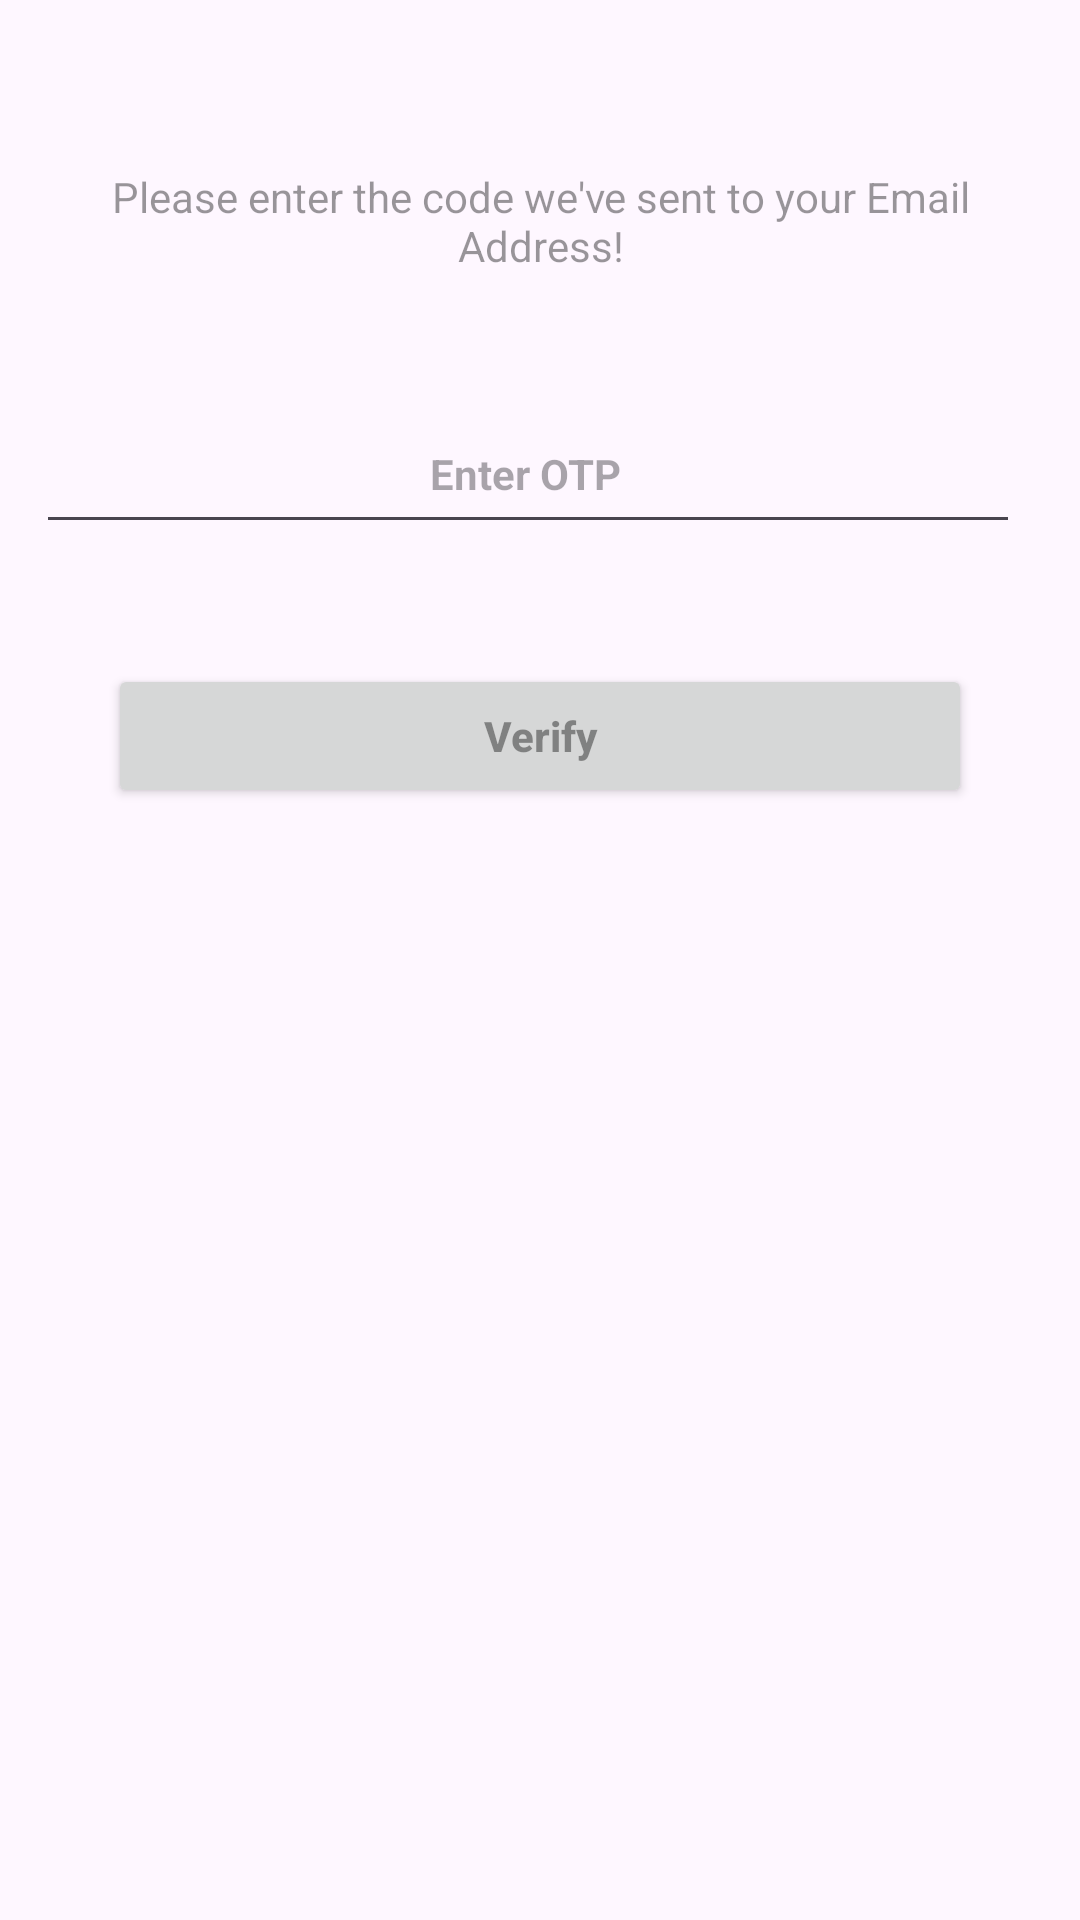

Write the Android layout XML for this screen, with the resource values it uses.
<!-- AndroidManifest.xml: application theme Theme._2FAAndroidMobileApp -->
<!-- res/layout/otp_activity.xml -->
<?xml version="1.0" encoding="utf-8"?>
<LinearLayout xmlns:android="http://schemas.android.com/apk/res/android"
    android:layout_width="match_parent"
    android:layout_height="match_parent"
    android:orientation="vertical"
    android:padding="16dp">

    <TextView
        android:layout_width="match_parent"
        android:layout_height="wrap_content"
        android:gravity="center"
        android:text="Please enter the code we've sent to your Email Address!"
        android:textColor="#66000000"
        android:layout_marginTop="40dp" />

    <LinearLayout
        android:layout_width="match_parent"
        android:layout_height="wrap_content"
        android:orientation="horizontal"
        android:layout_marginTop="40dp"
        android:gravity="center">

        <EditText
            android:id="@+id/etOTP"
            android:layout_width="330dp"
            android:layout_height="50dp"
            android:gravity="center"
            android:inputType="number"
            android:maxLines="1"
            android:textColor="#66000000"
            android:textSize="14sp"
            android:textStyle="bold"
            android:layout_marginEnd="10dp"
            android:hint="Enter OTP"
            android:importantForAccessibility="yes"

            />

    </LinearLayout>

    <androidx.appcompat.widget.AppCompatButton
        android:layout_width="match_parent"
        android:id="@+id/btnVerify"
        android:layout_height="wrap_content"
        android:layout_marginEnd="20dp"
        android:layout_marginStart="20dp"
        android:layout_marginTop="40dp"
        android:textStyle="bold"
        android:text="Verify"
        android:textAllCaps="false"
        android:textColor="#66000000"
        />


</LinearLayout>
<!-- resources referenced by this layout -->
<resources>
  <style name="Theme._2FAAndroidMobileApp" parent="Base.Theme._2FAAndroidMobileApp" />
  <style name="Base.Theme._2FAAndroidMobileApp" parent="Theme.Material3.DayNight.NoActionBar">
          
          
      </style>
</resources>
